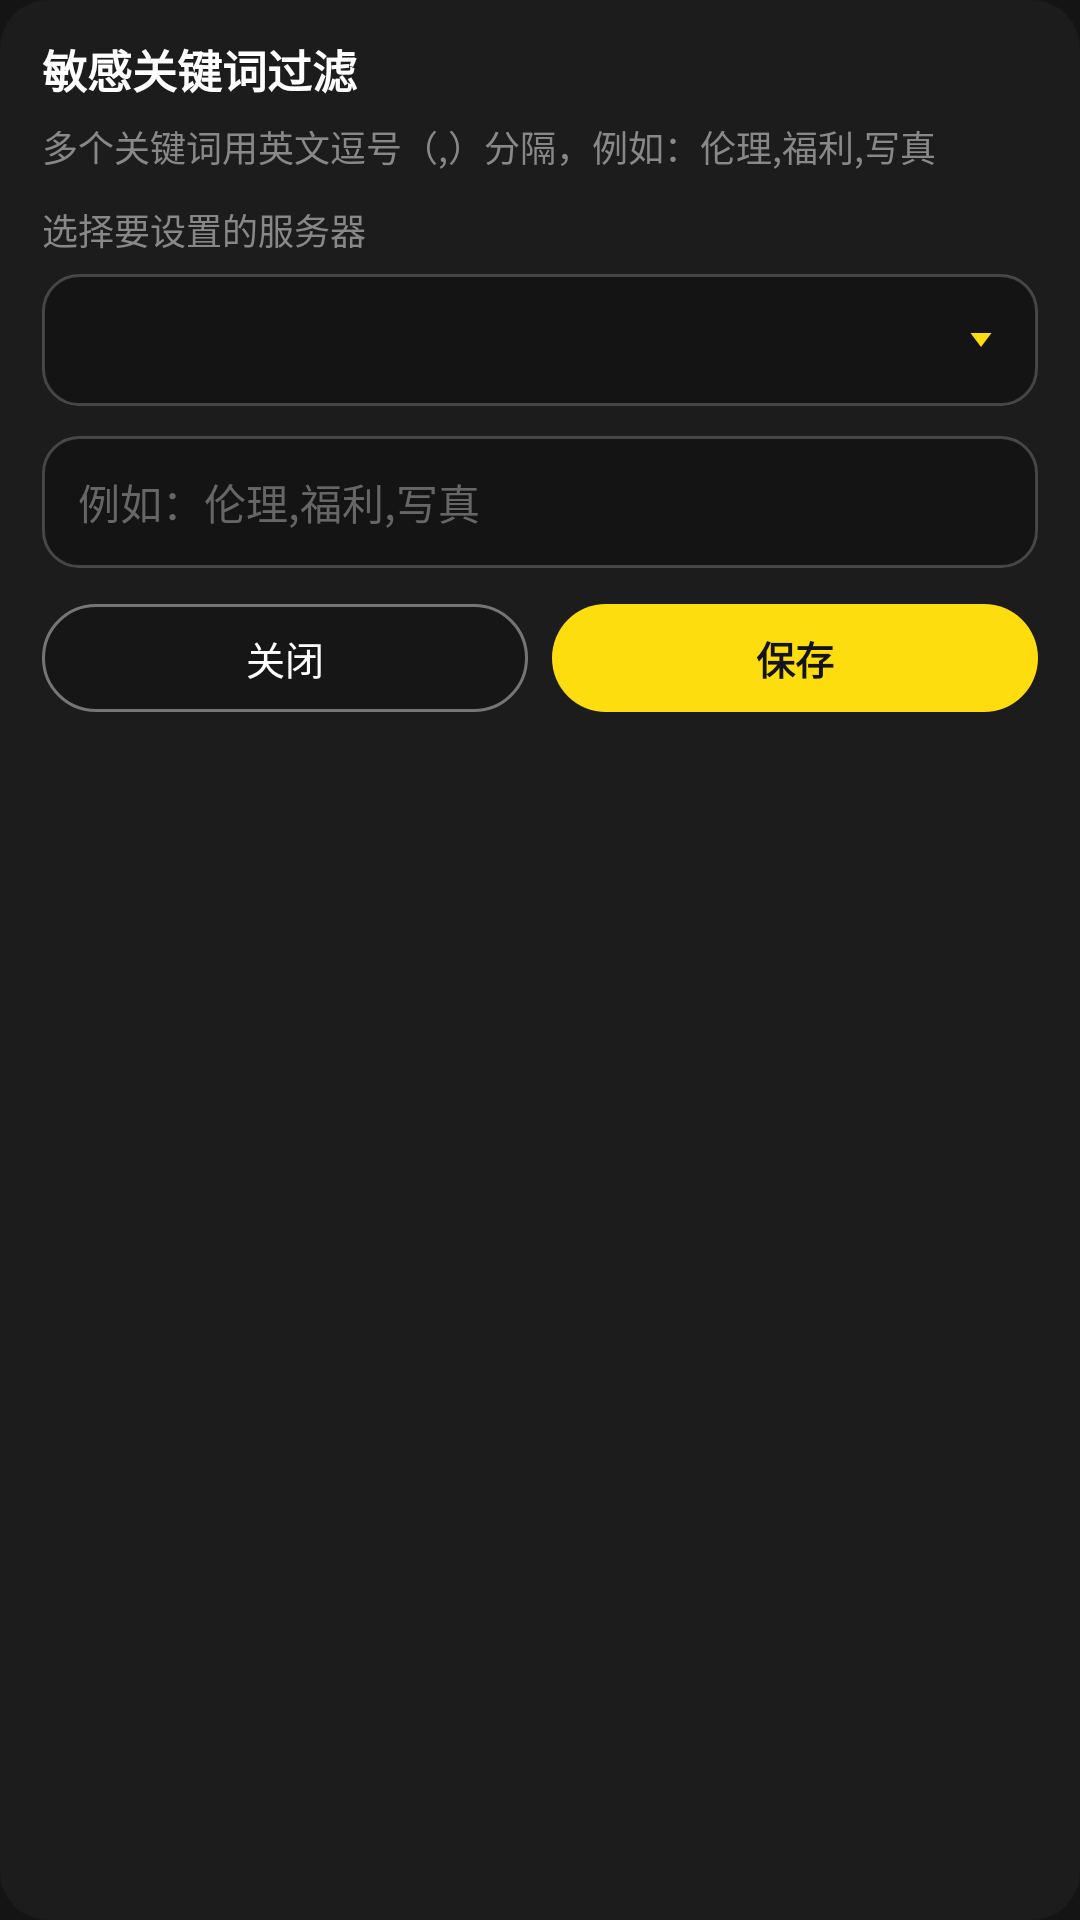

Layout XML and referenced resources for this Android screen:
<!-- AndroidManifest.xml: application theme Theme.LomenMobile -->
<!-- res/layout/dialog_privacy_keywords.xml -->
<?xml version="1.0" encoding="utf-8"?>
<LinearLayout xmlns:android="http://schemas.android.com/apk/res/android"
    android:layout_width="match_parent"
    android:layout_height="wrap_content"
    android:background="@drawable/bg_settings_dialog_panel"
    android:orientation="vertical"
    android:paddingHorizontal="14dp"
    android:paddingTop="12dp"
    android:paddingBottom="12dp">

    <TextView
        android:layout_width="match_parent"
        android:layout_height="wrap_content"
        android:text="@string/settings_privacy_keywords"
        android:textColor="@color/text_primary"
        android:textSize="15sp"
        android:textStyle="bold" />

    <TextView
        android:layout_width="match_parent"
        android:layout_height="wrap_content"
        android:layout_marginTop="6dp"
        android:text="@string/settings_privacy_keywords_hint"
        android:textColor="@color/text_secondary"
        android:textSize="12sp" />

    <TextView
        android:layout_width="match_parent"
        android:layout_height="wrap_content"
        android:layout_marginTop="10dp"
        android:text="@string/settings_privacy_pick_server"
        android:textColor="@color/text_secondary"
        android:textSize="12sp" />

    <Spinner
        android:id="@+id/server_spinner"
        style="@style/Widget.Lomen.PrivacySpinner"
        android:layout_width="match_parent"
        android:layout_height="44dp"
        android:layout_marginTop="6dp" />

    <EditText
        android:id="@+id/keywords_input"
        android:layout_width="match_parent"
        android:layout_height="44dp"
        android:layout_marginTop="10dp"
        android:background="@drawable/bg_settings_input"
        android:hint="@string/settings_privacy_keywords_placeholder"
        android:imeOptions="actionDone"
        android:inputType="text"
        android:paddingHorizontal="12dp"
        android:singleLine="true"
        android:textColor="@color/text_primary"
        android:textColorHint="@color/text_muted"
        android:textSize="14sp" />

    <LinearLayout
        android:layout_width="match_parent"
        android:layout_height="wrap_content"
        android:layout_marginTop="12dp"
        android:orientation="horizontal">

        <TextView
            android:id="@+id/cancel_button"
            android:layout_width="0dp"
            android:layout_height="36dp"
            android:layout_marginEnd="8dp"
            android:layout_weight="1"
            android:background="@drawable/ripple_settings_dialog_btn_close"
            android:clickable="true"
            android:focusable="true"
            android:gravity="center"
            android:text="@string/player_close"
            android:textColor="@color/text_primary"
            android:textSize="13sp" />

        <TextView
            android:id="@+id/save_button"
            android:layout_width="0dp"
            android:layout_height="36dp"
            android:layout_weight="1"
            android:background="@drawable/ripple_settings_dialog_btn_save"
            android:clickable="true"
            android:focusable="true"
            android:gravity="center"
            android:text="@string/settings_save"
            android:textColor="@color/background_dark"
            android:textSize="13sp"
            android:textStyle="bold" />
    </LinearLayout>
</LinearLayout>
<!-- resources referenced by this layout -->
<resources>
  <color name="background_dark">#FF141414</color>
  <color name="text_muted">#FF666666</color>
  <color name="text_primary">#FFFFFFFF</color>
  <color name="text_secondary">#FF888888</color>
  <!-- drawable bg_settings_dialog_panel (drawable) -->
  <?xml version="1.0" encoding="utf-8"?>
  <shape xmlns:android="http://schemas.android.com/apk/res/android">
      <solid android:color="#CC1E1E1E" />
      <corners android:radius="16dp" />
  </shape>
  <!-- drawable bg_settings_input (drawable) -->
  <?xml version="1.0" encoding="utf-8"?>
  <shape xmlns:android="http://schemas.android.com/apk/res/android"
      android:shape="rectangle">
      <solid android:color="@color/background_dark" />
      <corners android:radius="12dp" />
      <stroke
          android:width="1dp"
          android:color="#33FFFFFF" />
  </shape>
  <!-- drawable ripple_settings_dialog_btn_close (drawable) -->
  <?xml version="1.0" encoding="utf-8"?>
  <ripple xmlns:android="http://schemas.android.com/apk/res/android"
      android:color="@color/ripple_highlight">
      <item android:drawable="@drawable/bg_settings_dialog_btn_close" />
  </ripple>
  <!-- drawable ripple_settings_dialog_btn_save (drawable) -->
  <?xml version="1.0" encoding="utf-8"?>
  <ripple xmlns:android="http://schemas.android.com/apk/res/android"
      android:color="@color/ripple_highlight">
      <item android:drawable="@drawable/bg_settings_dialog_btn_save" />
  </ripple>
  <string name="player_close">关闭</string>
  <string name="settings_privacy_keywords">敏感关键词过滤</string>
  <string name="settings_privacy_keywords_hint">多个关键词用英文逗号（,）分隔，例如：伦理,福利,写真</string>
  <string name="settings_privacy_keywords_placeholder">例如：伦理,福利,写真</string>
  <string name="settings_privacy_pick_server">选择要设置的服务器</string>
  <string name="settings_save">保存</string>
  <color name="ripple_highlight">#33FFFFFF</color>
  <!-- drawable bg_settings_dialog_btn_close (drawable) -->
  <?xml version="1.0" encoding="utf-8"?>
  <shape xmlns:android="http://schemas.android.com/apk/res/android"
      android:shape="rectangle">
      <solid android:color="#33000000" />
      <corners android:radius="18dp" />
      <stroke
          android:width="1dp"
          android:color="#66FFFFFF" />
  </shape>
  <!-- drawable bg_settings_dialog_btn_save (drawable) -->
  <?xml version="1.0" encoding="utf-8"?>
  <shape xmlns:android="http://schemas.android.com/apk/res/android"
      android:shape="rectangle">
      <solid android:color="@color/primary_yellow" />
      <corners android:radius="18dp" />
  </shape>
  <color name="primary_yellow">#FFFDDD0E</color>
  <dimen name="toolbar_height">44dp</dimen>
  <style name="Widget.Lomen.Toolbar" parent="Widget.Material3.Toolbar">
          <item name="android:minHeight">@dimen/toolbar_height</item>
          <item name="titleTextAppearance">@style/Text.Lomen.ToolbarTitle</item>
          <item name="android:paddingLeft">4dp</item>
          <item name="android:paddingRight">4dp</item>
          <item name="contentInsetStartWithNavigation">0dp</item>
      </style>
  <!-- drawable ic_settings_chevron_down (drawable) -->
  <?xml version="1.0" encoding="utf-8"?>
  <vector xmlns:android="http://schemas.android.com/apk/res/android"
      android:width="24dp"
      android:height="24dp"
      android:viewportWidth="24"
      android:viewportHeight="24">
      <path
          android:fillColor="#FFFDDD0E"
          android:pathData="M12,16 L6,8 L18,8 Z" />
  </vector>
  <color name="surface_dark">#FF1E1E1E</color>
  <style name="Text.Lomen.ToolbarTitle" parent="TextAppearance.Material3.TitleMedium">
          <item name="android:textSize">@dimen/toolbar_title_size</item>
          <item name="android:textStyle">bold</item>
          <item name="android:textColor">@color/text_primary</item>
      </style>
  <dimen name="toolbar_title_size">16sp</dimen>
</resources>
